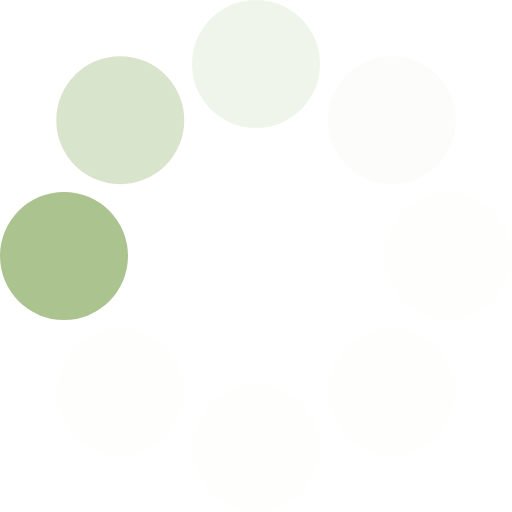
t = 0.00 s
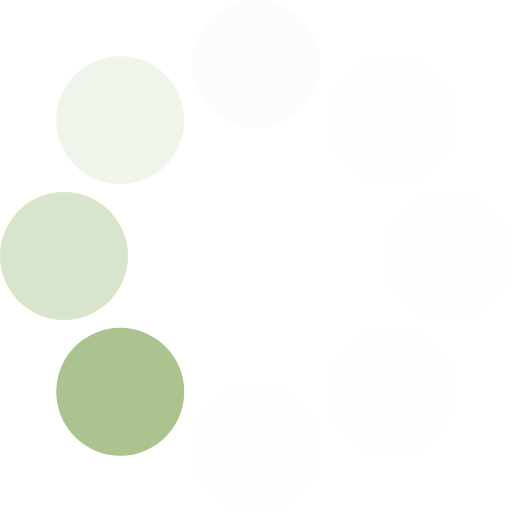
t = 0.13 s
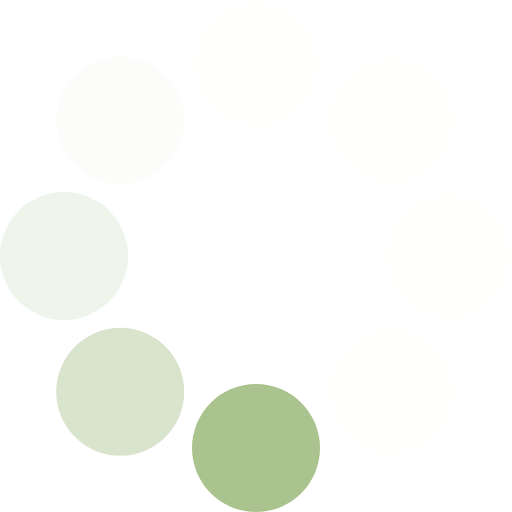
t = 0.23 s
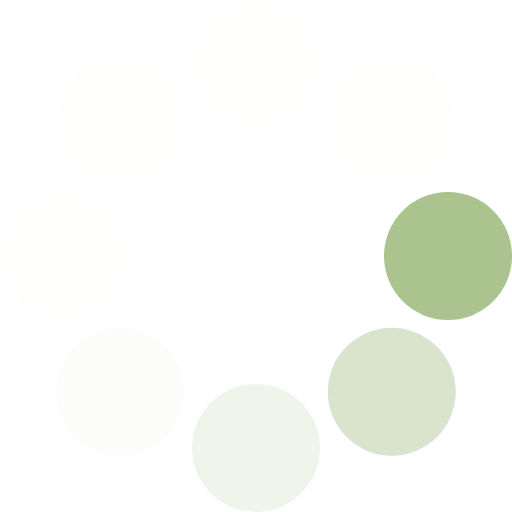
t = 0.36 s
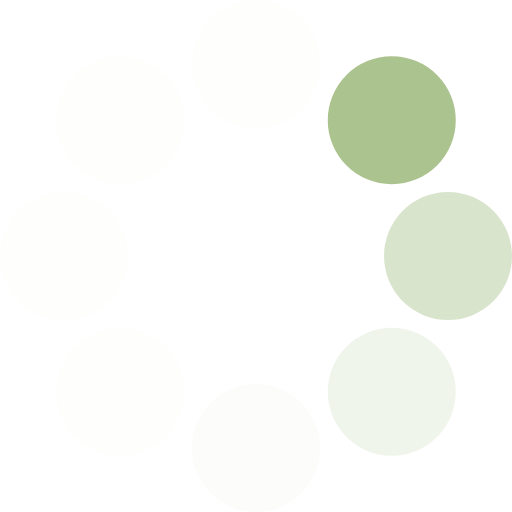
t = 0.49 s
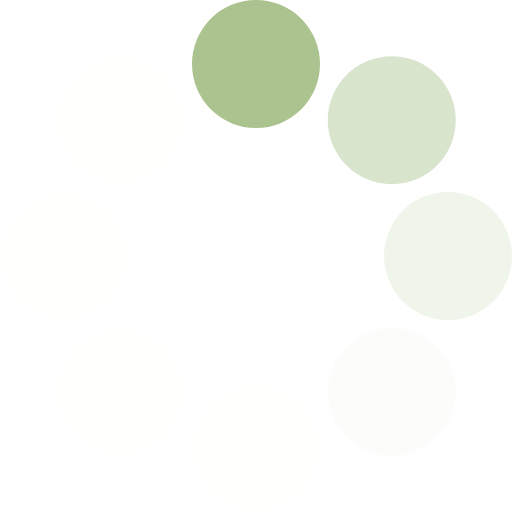
t = 0.59 s

The animated SVG that drew these frames (rendered in a browser with its animation timeline set to each time). Animation: 1 SMIL element (animateTransform=1); one cycle of 0.72 s, repeats indefinitely.

<svg version="1.0" width="64px" height="64px" viewBox="0 0 128 128" xml:space="preserve">
    <rect x="0" y="0" width="100%" height="100%" fill="#FFFFFF" />
    <g>
        <circle cx="16" cy="64" r="16" fill="#abc38e" fill-opacity="1"/>
        <circle cx="16" cy="64" r="16" fill="#c7d7b4" fill-opacity="0.67" transform="rotate(45,64,64)"/>
        <circle cx="16" cy="64" r="16" fill="#dce6d0" fill-opacity="0.42" transform="rotate(90,64,64)"/>
        <circle cx="16" cy="64" r="16" fill="#eef3e8" fill-opacity="0.2" transform="rotate(135,64,64)"/>
        <circle cx="16" cy="64" r="16" fill="#f5f8f2" fill-opacity="0.12" transform="rotate(180,64,64)"/>
        <circle cx="16" cy="64" r="16" fill="#f5f8f2" fill-opacity="0.12" transform="rotate(225,64,64)"/>
        <circle cx="16" cy="64" r="16" fill="#f5f8f2" fill-opacity="0.12" transform="rotate(270,64,64)"/>
        <circle cx="16" cy="64" r="16" fill="#f5f8f2" fill-opacity="0.12" transform="rotate(315,64,64)"/>
        <animateTransform attributeName="transform" type="rotate" values="0 64 64;315 64 64;270 64 64;225 64 64;180 64 64;135 64 64;90 64 64;45 64 64" calcMode="discrete" dur="720ms" repeatCount="indefinite"></animateTransform>
    </g>
</svg>